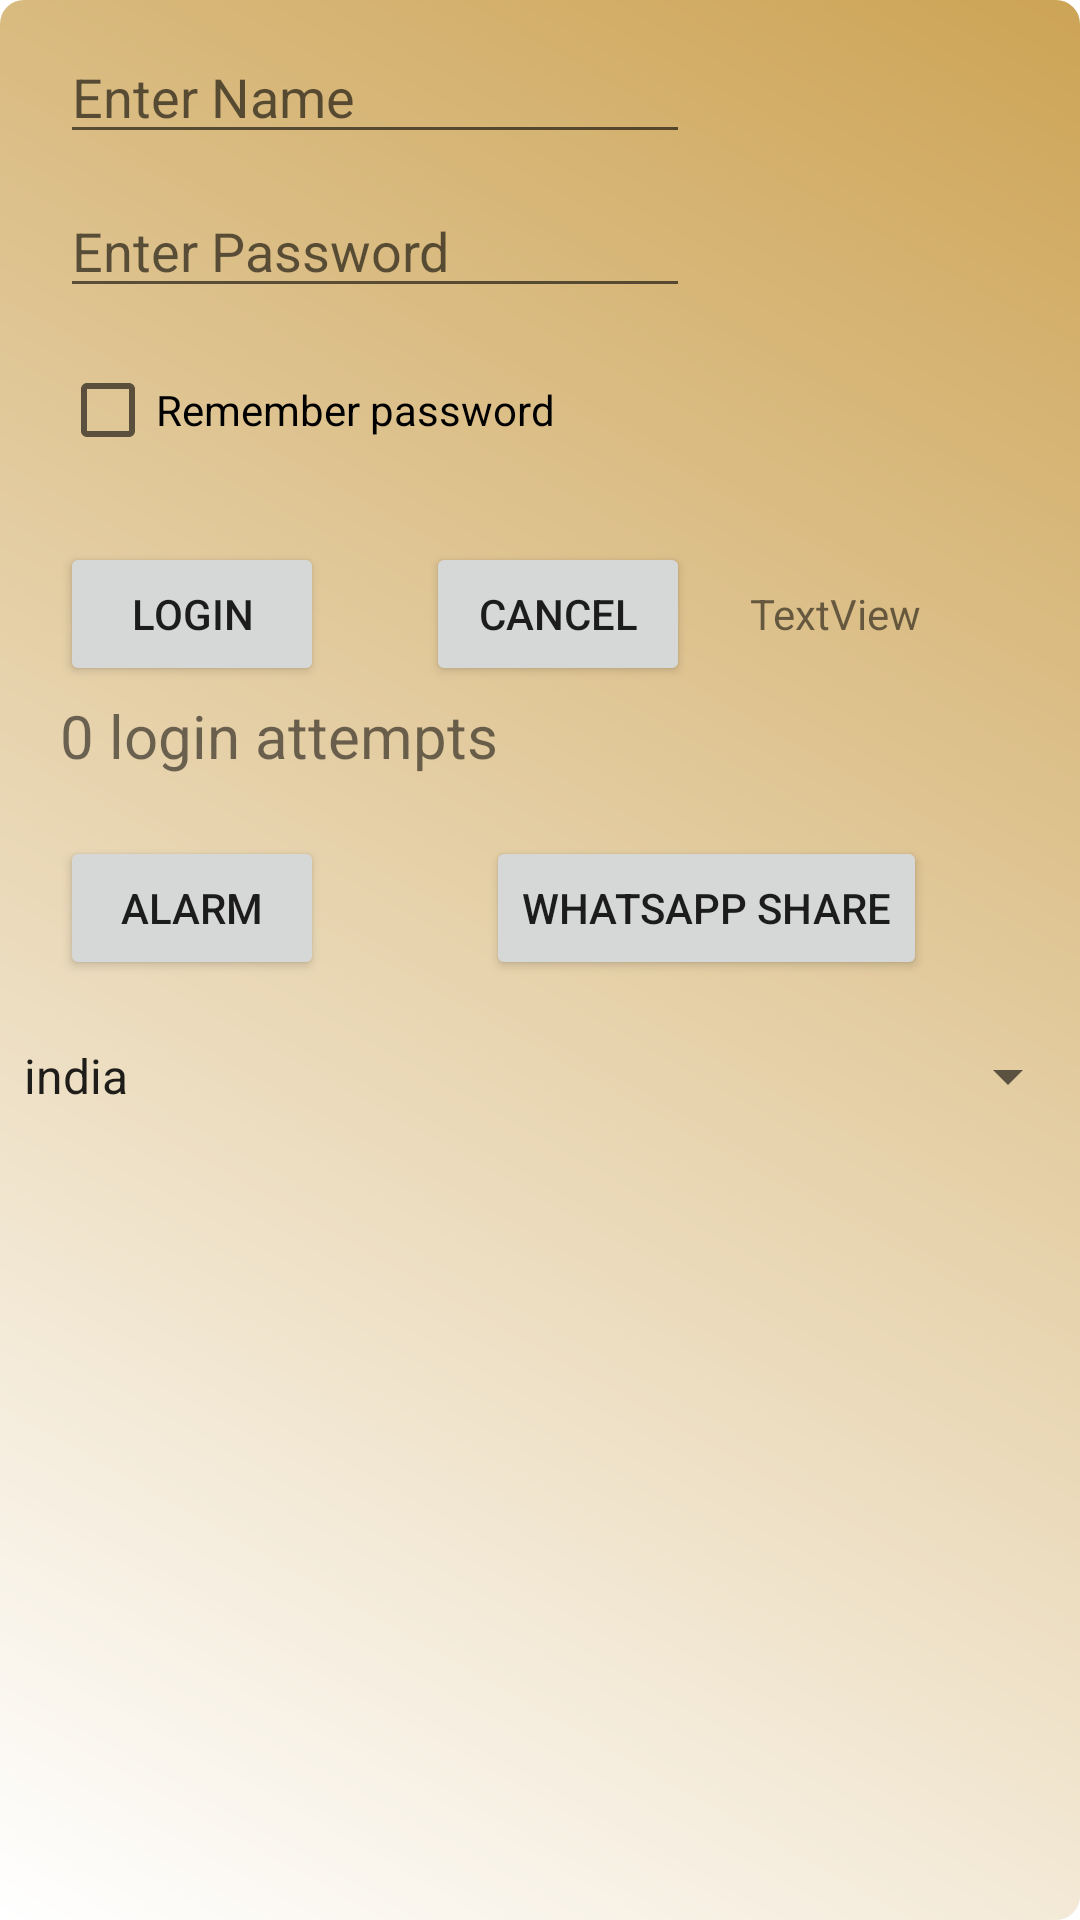

Produce the Android XML layout that renders to this screen, including the resource entries it uses.
<!-- AndroidManifest.xml: application theme Theme.DemoApp -->
<!-- res/layout/activity_main.xml -->
<?xml version="1.0" encoding="utf-8"?>
<androidx.constraintlayout.widget.ConstraintLayout xmlns:android="http://schemas.android.com/apk/res/android"
    xmlns:app="http://schemas.android.com/apk/res-auto"
    xmlns:tools="http://schemas.android.com/tools"
    android:id="@+id/constraintlayout"
    android:layout_width="match_parent"
    android:layout_height="match_parent"
    android:background="@drawable/rectangle_blue_gradient"
    tools:context=".MainActivity">

    <EditText
        android:id="@+id/etPersonName"
        android:layout_width="wrap_content"
        android:layout_height="wrap_content"
        android:layout_marginStart="20dp"
        android:layout_marginTop="10dp"
        android:ems="10"
        android:hint="@string/input_name"
        android:inputType="textPersonName"
        app:layout_constraintBottom_toTopOf="@+id/etPassword"
        app:layout_constraintStart_toStartOf="parent"
        app:layout_constraintTop_toTopOf="parent" />

    <EditText
        android:id="@+id/etPassword"
        android:layout_width="wrap_content"
        android:layout_height="wrap_content"
        android:layout_marginTop="10dp"
        android:ems="10"
        android:hint="@string/enter_password"
        android:inputType="number"
        app:layout_constraintStart_toStartOf="@id/etPersonName"
        app:layout_constraintTop_toBottomOf="@id/etPersonName"
        tools:ignore="TextFields" />

    <CheckBox
        android:id="@+id/checkBox"
        android:layout_width="wrap_content"
        android:layout_height="wrap_content"
        android:layout_marginTop="10dp"
        android:text="@string/remember_password"
        app:layout_constraintStart_toStartOf="@+id/etPersonName"
        app:layout_constraintTop_toBottomOf="@+id/etPassword" />

    <Button
        android:id="@+id/buttonLogin"
        android:layout_width="wrap_content"
        android:layout_height="wrap_content"
        android:layout_marginTop="20dp"
        android:onClick="loginClickHandler"
        android:text="@string/login"
        app:layout_constraintStart_toStartOf="@id/etPersonName"
        app:layout_constraintTop_toBottomOf="@+id/checkBox" />

    <Button
        android:id="@+id/buttonCancel"
        android:layout_width="wrap_content"
        android:layout_height="wrap_content"
        android:onClick="loginClickHandler"
        android:text="@string/cancel"
        app:layout_constraintBaseline_toBaselineOf="@+id/buttonLogin"
        app:layout_constraintEnd_toEndOf="@id/etPersonName" />

    <TextView
        android:id="@+id/loginAttemptsCounter"
        android:layout_width="wrap_content"
        android:layout_height="wrap_content"
        android:layout_marginTop="3dp"
        android:text="0 login attempts"
        android:textSize="20sp"
        app:layout_constraintStart_toStartOf="@id/etPersonName"
        app:layout_constraintTop_toBottomOf="@id/buttonLogin" />

    <Button
        android:id="@+id/alarmbtn"
        android:layout_width="wrap_content"
        android:layout_height="wrap_content"
        android:layout_marginTop="20dp"
        android:onClick="loginClickHandler"
        android:text="@string/alarm"
        app:layout_constraintStart_toStartOf="@id/etPersonName"
        app:layout_constraintTop_toBottomOf="@id/loginAttemptsCounter" />

    <Button
        android:id="@+id/watsapsharebtn"
        android:layout_width="wrap_content"
        android:layout_height="wrap_content"
        android:layout_marginStart="20dp"
        android:layout_marginTop="20dp"
        android:onClick="loginClickHandler"
        android:text="@string/whatsapp_share"
        app:layout_constraintStart_toStartOf="@id/buttonCancel"
        app:layout_constraintTop_toBottomOf="@id/loginAttemptsCounter" />


    <Spinner
        android:id="@+id/spinner"
        android:layout_width="0dp"
        android:layout_height="wrap_content"
        android:layout_marginTop="20dp"
        android:entries="@array/countries"
        app:layout_constraintEnd_toEndOf="parent"
        app:layout_constraintStart_toStartOf="parent"
        app:layout_constraintTop_toBottomOf="@+id/watsapsharebtn" />

    <ListView
        android:id="@+id/listView"
        android:layout_width="match_parent"
        android:layout_height="300dp"
        android:layout_marginTop="20dp"
        app:layout_constraintStart_toStartOf="@id/etPersonName"
        app:layout_constraintTop_toBottomOf="@id/spinner" />

    <TextView
        android:id="@+id/txtviewName"
        android:layout_width="wrap_content"
        android:layout_height="wrap_content"
        android:text="TextView"
        android:layout_marginStart="20dp"
        app:layout_constraintStart_toEndOf="@id/buttonCancel"
        app:layout_constraintBaseline_toBaselineOf="@id/buttonCancel" />


</androidx.constraintlayout.widget.ConstraintLayout>
<!-- resources referenced by this layout -->
<resources>
  <string-array name="countries">
      <item>india</item>
      <item>usa</item>
      <item>uk</item>
      <item>sri lanka</item>
      <item>bangladesh</item>
      </string-array>
  <!-- drawable rectangle_blue_gradient (drawable) -->
  <?xml version="1.0" encoding="utf-8"?>
  <shape xmlns:android="http://schemas.android.com/apk/res/android"
      android:shape="rectangle">
      <gradient
          android:angle="45"
          android:endColor="#cda456"
          android:startColor="@color/white" />
      <corners android:radius="8dp" />
  </shape>
  <string name="alarm">Alarm</string>
  <string name="cancel">Cancel</string>
  <string name="enter_password">Enter Password</string>
  <string name="input_name">Enter Name</string>
  <string name="login">Login</string>
  <string name="remember_password">Remember password</string>
  <string name="whatsapp_share">Whatsapp share</string>
  <style name="Theme.DemoApp" parent="Theme.MaterialComponents.DayNight.DarkActionBar">
          
          <item name="colorPrimary">@color/purple_500</item>
          <item name="colorPrimaryVariant">@color/purple_700</item>
          <item name="colorOnPrimary">@color/white</item>
          
          <item name="colorSecondary">@color/teal_200</item>
          <item name="colorSecondaryVariant">@color/teal_700</item>
          <item name="colorOnSecondary">@color/black</item>
          
          <item name="android:statusBarColor" tools:targetApi="l">?attr/colorPrimaryVariant</item>
          
      </style>
  <color name="white">#FFFFFFFF</color>
  <color name="purple_500">#FF6200EE</color>
  <color name="purple_700">#FF3700B3</color>
  <color name="teal_200">#FF03DAC5</color>
  <color name="teal_700">#FF018786</color>
  <color name="black">#FF000000</color>
</resources>
